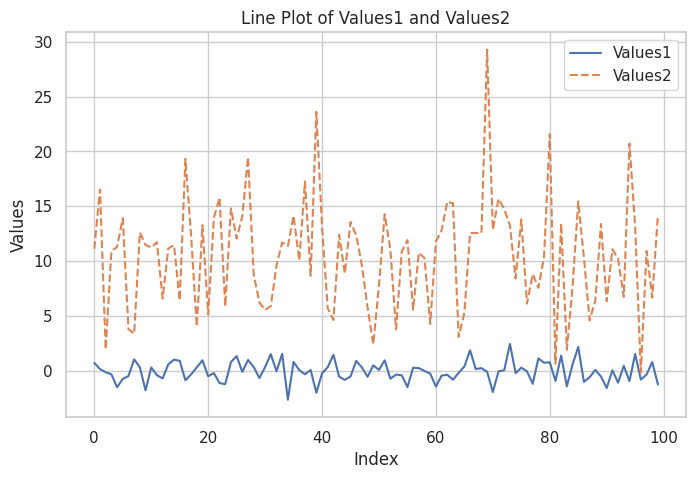
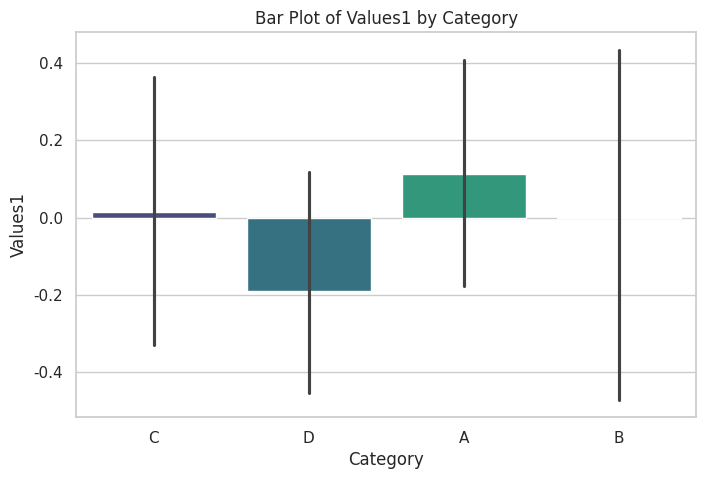
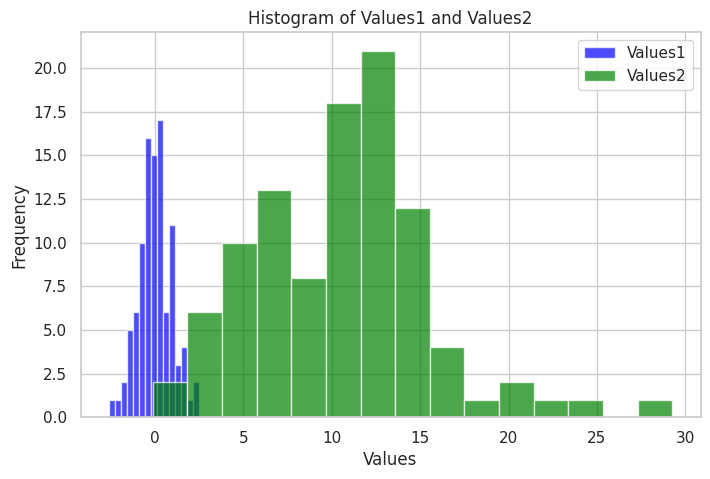
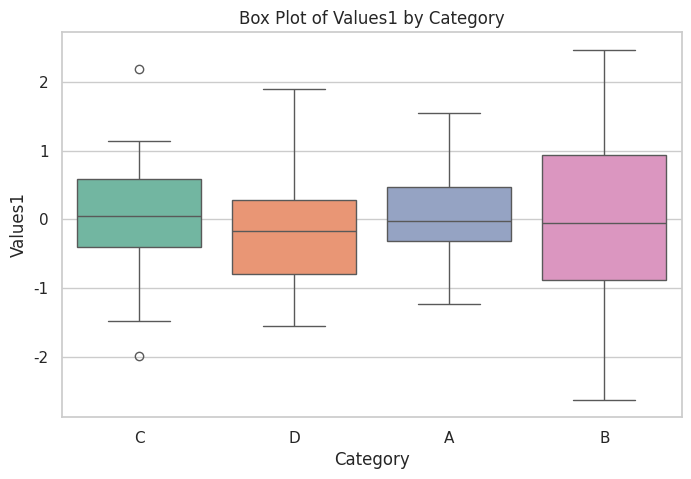
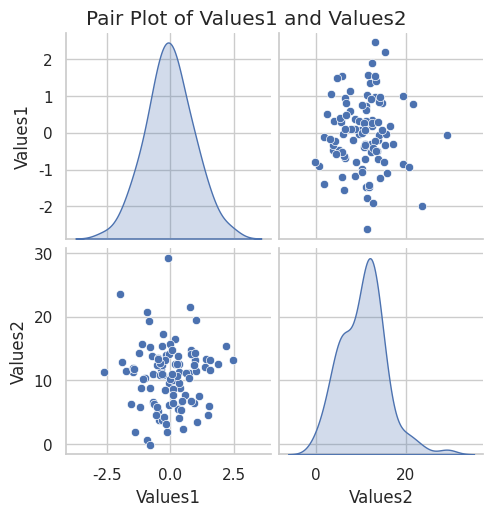
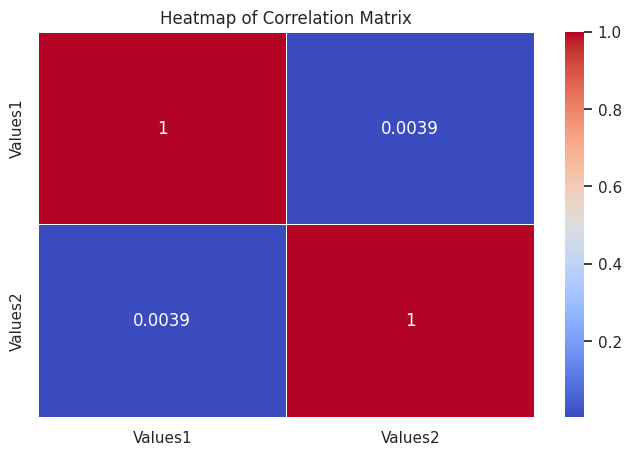
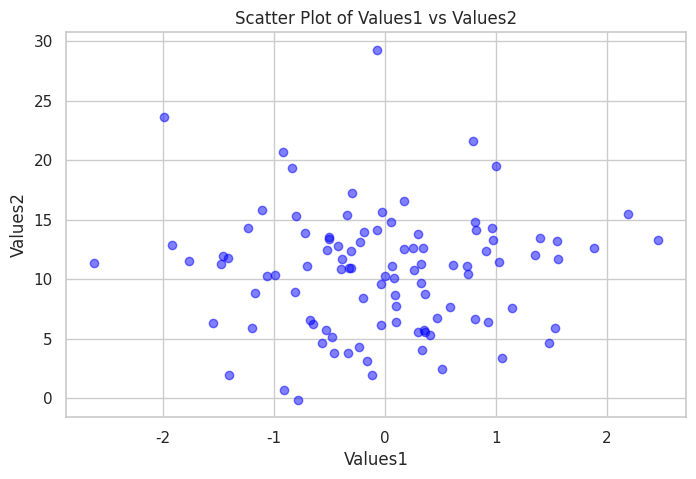
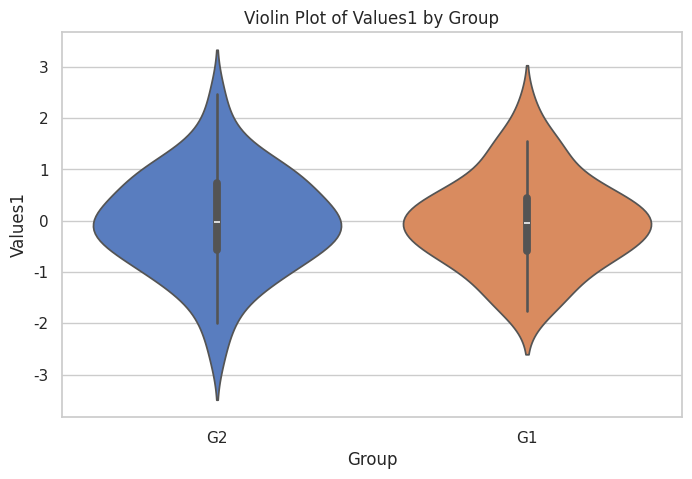
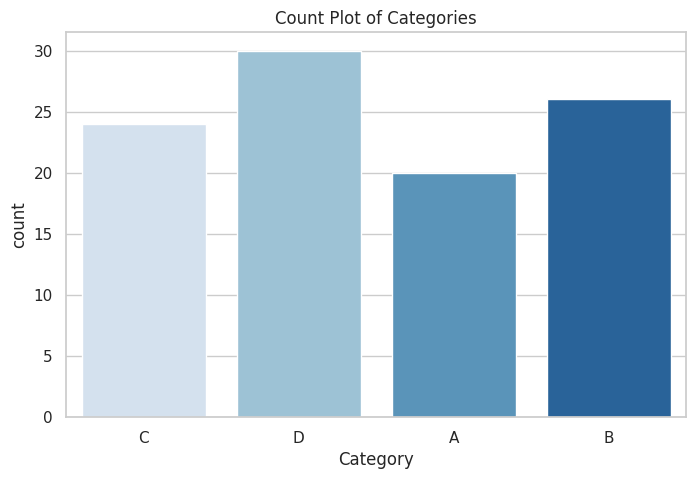
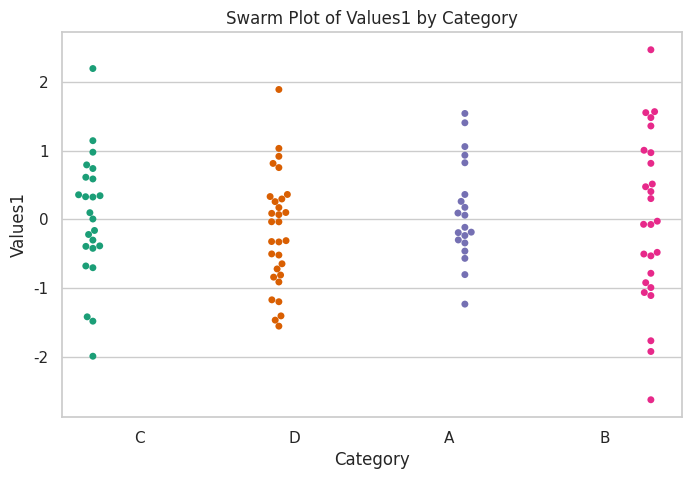

The script that saved these images, in order:
import matplotlib.pyplot as plt
import seaborn as sns
import pandas as pd
import numpy as np

# Set style for seaborn
sns.set(style="whitegrid")

# Generate a sample dataset for demonstration
np.random.seed(42)
data = pd.DataFrame({
    'Category': np.random.choice(['A', 'B', 'C', 'D'], 100),
    'Values1': np.random.normal(0, 1, 100),
    'Values2': np.random.normal(10, 5, 100),
    'Group': np.random.choice(['G1', 'G2'], 100)
})

# Display the first few rows of the dataset
print(data.head())

# 1. Line Plot (Matplotlib)
plt.figure(figsize=(8, 5))
plt.plot(data['Values1'], label='Values1')
plt.plot(data['Values2'], label='Values2', linestyle='--')
plt.title('Line Plot of Values1 and Values2')
plt.xlabel('Index')
plt.ylabel('Values')
plt.legend()
plt.grid(True)
plt.show()

# 2. Bar Plot (Seaborn)
plt.figure(figsize=(8, 5))
sns.barplot(x='Category', y='Values1', data=data, palette='viridis')
plt.title('Bar Plot of Values1 by Category')
plt.show()

# 3. Histogram (Matplotlib)
plt.figure(figsize=(8, 5))
plt.hist(data['Values1'], bins=15, alpha=0.7, label='Values1', color='blue')
plt.hist(data['Values2'], bins=15, alpha=0.7, label='Values2', color='green')
plt.title('Histogram of Values1 and Values2')
plt.xlabel('Values')
plt.ylabel('Frequency')
plt.legend()
plt.show()

# 4. Box Plot (Seaborn)
plt.figure(figsize=(8, 5))
sns.boxplot(x='Category', y='Values1', data=data, palette='Set2')
plt.title('Box Plot of Values1 by Category')
plt.show()

# 5. Pair Plot (Seaborn)
sns.pairplot(data[['Values1', 'Values2']], diag_kind='kde')
plt.suptitle('Pair Plot of Values1 and Values2', y=1.02)
plt.show()

# 6. Heatmap (Seaborn)
# Create a correlation matrix for the dataset
corr_matrix = data[['Values1', 'Values2']].corr()

plt.figure(figsize=(8, 5))
sns.heatmap(corr_matrix, annot=True, cmap='coolwarm', linewidths=0.5)
plt.title('Heatmap of Correlation Matrix')
plt.show()

# 7. Scatter Plot (Matplotlib)
plt.figure(figsize=(8, 5))
plt.scatter(data['Values1'], data['Values2'], c='blue', alpha=0.5)
plt.title('Scatter Plot of Values1 vs Values2')
plt.xlabel('Values1')
plt.ylabel('Values2')
plt.grid(True)
plt.show()

# 8. Violin Plot (Seaborn)
plt.figure(figsize=(8, 5))
sns.violinplot(x='Group', y='Values1', data=data, palette='muted')
plt.title('Violin Plot of Values1 by Group')
plt.show()

# 9. Count Plot (Seaborn)
plt.figure(figsize=(8, 5))
sns.countplot(x='Category', data=data, palette='Blues')
plt.title('Count Plot of Categories')
plt.show()

# 10. Swarm Plot (Seaborn)
plt.figure(figsize=(8, 5))
sns.swarmplot(x='Category', y='Values1', data=data, palette='Dark2', dodge=True)
plt.title('Swarm Plot of Values1 by Category')
plt.show()